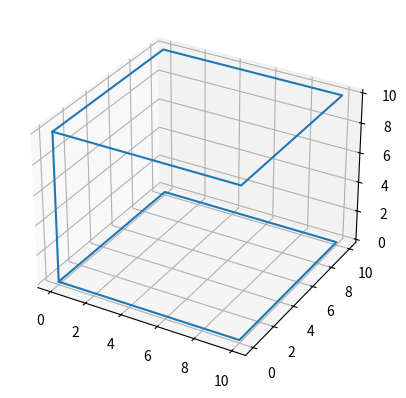

Write the Python code that produced this figure.
"""
Write a data visualization program that visualizes 3D graph.
Draw some connected lines on the graph.
"""
import matplotlib.pyplot as plt

# The way to add 3D plotting
fig = plt.figure()
ax = fig.add_subplot(projection='3d')
x = [0, 10, 10,  0, 0,  0, 10, 10,  0,  0]
y = [0,  0, 10, 10, 0,  0,  0, 10, 10,  0]
z = [0,  0,  0,  0, 0, 10, 10, 10, 10, 10]
ax.plot(x, y, z)
plt.show()